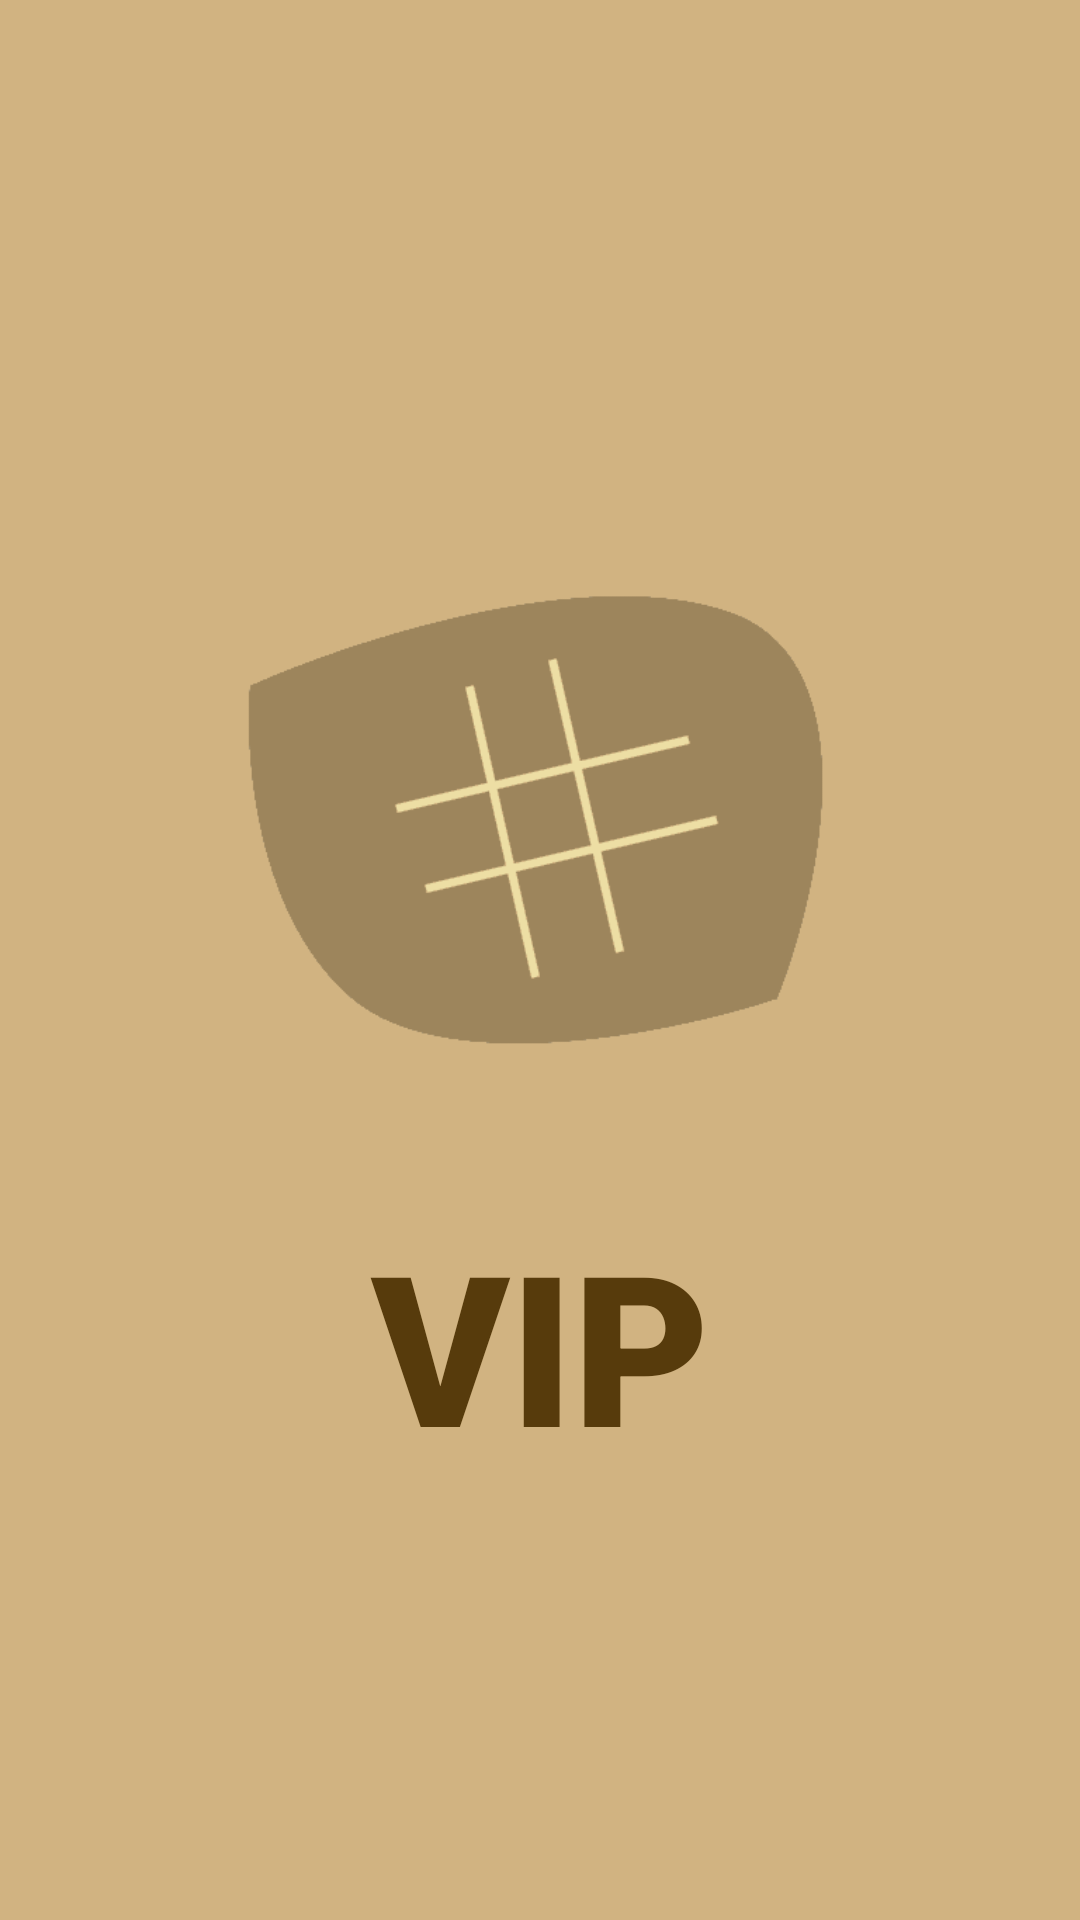

The Android layout XML behind this screen, and the referenced resources:
<!-- AndroidManifest.xml: application theme Theme.Idolo -->
<!-- res/layout/activity_main.xml -->
<?xml version="1.0" encoding="utf-8"?>
<androidx.constraintlayout.widget.ConstraintLayout xmlns:android="http://schemas.android.com/apk/res/android"
    xmlns:app="http://schemas.android.com/apk/res-auto"
    xmlns:tools="http://schemas.android.com/tools"
    android:layout_width="match_parent"
    android:layout_height="match_parent"
    android:background="#D1B381"
    tools:context=".MainActivity">

    <ImageView
        android:id="@+id/imageView2"
        android:layout_width="327dp"
        android:layout_height="245dp"
        android:layout_marginStart="10dp"
        android:layout_marginTop="50dp"
        android:layout_marginEnd="10dp"
        android:src="@drawable/viplogo"
        android:transitionName="logo_image"
        app:layout_constraintBottom_toBottomOf="parent"
        app:layout_constraintEnd_toEndOf="parent"
        app:layout_constraintStart_toStartOf="parent"
        app:layout_constraintTop_toTopOf="parent"
        app:layout_constraintVertical_bias="0.286" />

    <TextView
        android:id="@+id/textView2"
        android:layout_width="0dp"
        android:layout_height="wrap_content"
        android:layout_marginTop="8dp"
        android:fontFamily="sans-serif-black"
        android:text="VIP"
        android:textColor="#573B0C"
        android:textAlignment="center"
        android:textSize="70sp"
        android:transitionName="logo_text"
        app:layout_constraintEnd_toEndOf="parent"
        app:layout_constraintHorizontal_bias="1.0"
        app:layout_constraintStart_toStartOf="parent"
        app:layout_constraintTop_toBottomOf="@+id/imageView2" />


</androidx.constraintlayout.widget.ConstraintLayout>
<!-- resources referenced by this layout -->
<resources>
  <!-- drawable viplogo: png bitmap (drawable-nodpi, 4440 bytes) -->
  <style name="Theme.Idolo" parent="Theme.MaterialComponents.DayNight.NoActionBar">
          
          <item name="colorPrimary">@color/purple_500</item>
          <item name="colorPrimaryVariant">@color/purple_700</item>
          <item name="colorOnPrimary">@color/white</item>
          
          <item name="colorSecondary">@color/teal_200</item>
          <item name="colorSecondaryVariant">@color/teal_700</item>
          <item name="colorOnSecondary">@color/black</item>
          
          <item name="android:statusBarColor" tools:targetApi="l">?attr/colorPrimaryVariant</item>
          
  
          <item name="android:windowContentTransitions">true</item>
  
      </style>
  <!-- not gathered from this repository: default colours our renderer supplied (Android Studio template values) -->
  <color name="purple_500">#FF6200EE</color>
  <color name="purple_700">#FF3700B3</color>
  <color name="teal_200">#FF03DAC5</color>
  <color name="teal_700">#FF018786</color>
  <color name="black">#FF000000</color>
  <color name="white">#FFFFFFFF</color>
</resources>
